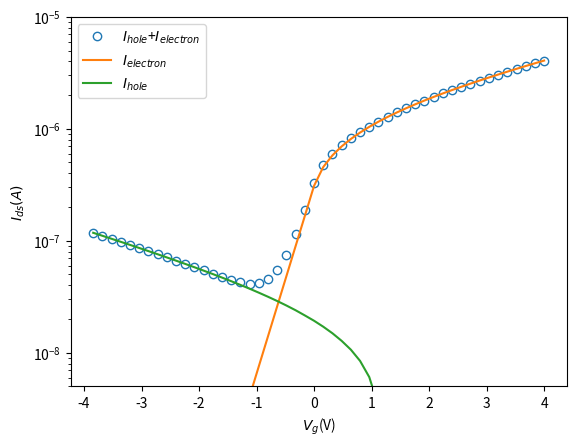

The matplotlib source for this figure:
# [redacted]
import numpy as np
from matplotlib import pyplot as plt
from scipy.integrate import quad
# import sympy as sy
# x,E_variable,Ec_ch = sy.symbols("x, E_variable,Ec_ch")



q=1.6*10**(-19)
m0=9.11*10**(-31) #unit:  kg
h = 6.626*10**(-34) #unit: J s
h_bar = 1.055*10**(-34) #unit: J s
mh = 0.4*m0 #For Te, effective mass for holes is 0.76*m0, effective mass for electrons is 0.3*m0.
me = 0.6*m0
xm = 0 # Assuming the contact is 0 point
lambda_x = 38*10**(-9) #unit: m
Ev0= -0.3*q #unit: J (we assume SBH is 0.xeV)
Ec0 = 0.3*q
temperature = 300# unit:K
gc = 2 #degeneracy
gv = 2
bolzcons = 1.38*10**(-23) #unit: JK-1
vds = 0.1 #unit: V

##########################################################electrons###########################################################

def integrand_T (x,E_variable, Ec_ch): # this is basically the kai
    E_barrier = ((Ec0-Ec_ch)/lambda_x)*(lambda_x-x)-(E_variable-Ec_ch)
    return (1/h_bar)*np.sqrt(2*me*(E_barrier))

def INTE_function_T(E_variable,Ec_ch):
    if E_variable < Ec_ch:
        return 0
    elif E_variable >= Ec0:
        return 1
    else:
        end_tunneling = lambda_x * (Ec0-E_variable)/(Ec0-Ec_ch)
        # return np.exp(-sy.integrate(integrand_T(x,E_variable,Ec_ch),(x,xm,end_tunneling)))
        return np.exp(-quad(integrand_T,xm,end_tunneling,args = (E_variable,Ec_ch))[0])
        # return np.exp(-fixed_quad((integrand_T,xm,end_tunneling,n=5)[0]))

def Tunneling_all (E_variable,Ec_ch):
    Tunneling_source = INTE_function_T(E_variable,Ec_ch)
    Tunneling_drain = INTE_function_T(E_variable,Ec_ch)
    Reflac_source = 1-Tunneling_source
    Reflac_drain = 1-Tunneling_drain
    Tunneling = Tunneling_drain*Tunneling_source/(1-Reflac_source*Reflac_drain)
    return Tunneling

def number_mode(E_variable,Ec_ch):
    if E_variable > Ec_ch:
        return (gc/(h_bar*np.pi))*np.sqrt(2*me*(E_variable-Ec_ch))
    else:
        return 0

def fermi_distri(E_variable):
    return 1/((np.exp(E_variable/(bolzcons*temperature)))+1)

def fermi_distri_1(E_variable):
    return np.exp(-E_variable/(bolzcons*temperature))/(np.exp(-E_variable/bolzcons*temperature))+1

def fermi_reduced(E_variable):
    x = fermi_distri(E_variable)-fermi_distri(E_variable-vds * q)
    return abs(x)

def integrand_E(E_variable,Ec_ch):
    return INTE_function_T(E_variable,Ec_ch)*number_mode(E_variable,Ec_ch)\
        *fermi_reduced(E_variable)

def INTE_function (Ec_ch):
    return quad(integrand_E,Ec_ch,5*q,args=Ec_ch,epsabs=1.49e-25)[0]
    # return sy.integrate(integrand_E(E_variable,Ec_ch),(E_variable,Ec_ch,2*q))
def current_electron(Ec_ch):
    return INTE_function(Ec_ch)*2*q/h

############################################################################################################################

############################################################Holes###########################################################
def integrand_T_v (x,E_variable, Ev_ch): # this is basically the kai
    E_barrier = ((Ev_ch-Ev0)/lambda_x)*(lambda_x-x)-(Ev_ch-E_variable)
    return (1/h_bar)*np.sqrt(2*mh*(E_barrier))

def INTE_function_T_v(E_variable,Ev_ch):
    if E_variable > Ev_ch:
        return 0
    elif E_variable <= Ev0:
        return 1
    else:
        end_tunneling = lambda_x * (E_variable-Ev0)/(Ev_ch-Ev0)
        return np.exp(-quad (integrand_T_v,xm,end_tunneling, args = (E_variable,Ev_ch))[0])

def Tunneling_all_v (E_variable,Ev_ch):
    Tunneling_source = INTE_function_T_v(E_variable,Ev_ch)
    Tunneling_drain = INTE_function_T_v(E_variable,Ev_ch)
    Reflac_source = 1-Tunneling_source
    Reflac_drain = 1-Tunneling_drain
    Tunneling = Tunneling_drain*Tunneling_source/(1-Reflac_source*Reflac_drain)
    return Tunneling

def number_mode_v(E_variable,Ev_ch):
    if E_variable < Ev_ch:
        return (gv/(h_bar*np.pi))*np.sqrt(2*mh*(Ev_ch-E_variable))
    else:
        return 0

def fermi_distri_1_v(E_variable):
    return np.exp(-E_variable/(bolzcons*temperature))/(np.exp(-E_variable/bolzcons*temperature))+1

def fermi_distri_v(E_variable):
    return 1-1/((np.exp(E_variable/(bolzcons*temperature)))+1)

def fermi_reduced_v(E_variable):
    x = fermi_distri_v(E_variable)-fermi_distri_v(E_variable-vds * q)
    return abs(x)

def integrand_E_v(E_variable,Ev_ch):
    return INTE_function_T_v(E_variable,Ev_ch)*number_mode_v(E_variable,Ev_ch)\
        *fermi_reduced_v(E_variable)

def INTE_function_v (Ev_ch):
    return quad(integrand_E_v,-5*q,Ev_ch,args=Ev_ch,epsabs=1.49e-18)[0]

def current_hole(Ev_ch):
    return INTE_function_v(Ev_ch)*2*q/h



#test code
channelshift = np.linspace(-0.4*q,0.4*q,endpoint=False)
Ec_range=[]
Ev_range=[]
for i in channelshift:
    Ec_range.append(Ec0+i)
    Ev_range.append(Ev0+i+vds*q)

y1=[]
y2=[]
yz=[]
for i in Ec_range:
    y1.append((current_electron(i)/10**6))

for i in Ev_range:
    y2.append(current_hole(i)/10**6)

l=0
for i in y1:
   yz.append(y2[l]+i)
   l+=1

x=[]
for i in channelshift:
    x.append(-i/q*10)
plt.yscale('log')

plt.plot(x,yz,'o',mfc='none',label='$I_{hole}$+$I_{electron}$')
print(x)
print(yz)
plt.plot(x,y1,label='$I_{electron}$')
plt.plot(x,y2,label='$I_{hole}$')
plt.ylim(5*10**-9,10**-5)
plt.xlabel('$V_{g}$(V)')
plt.ylabel('$I_{ds}(A)$')
plt.legend()
plt.show()